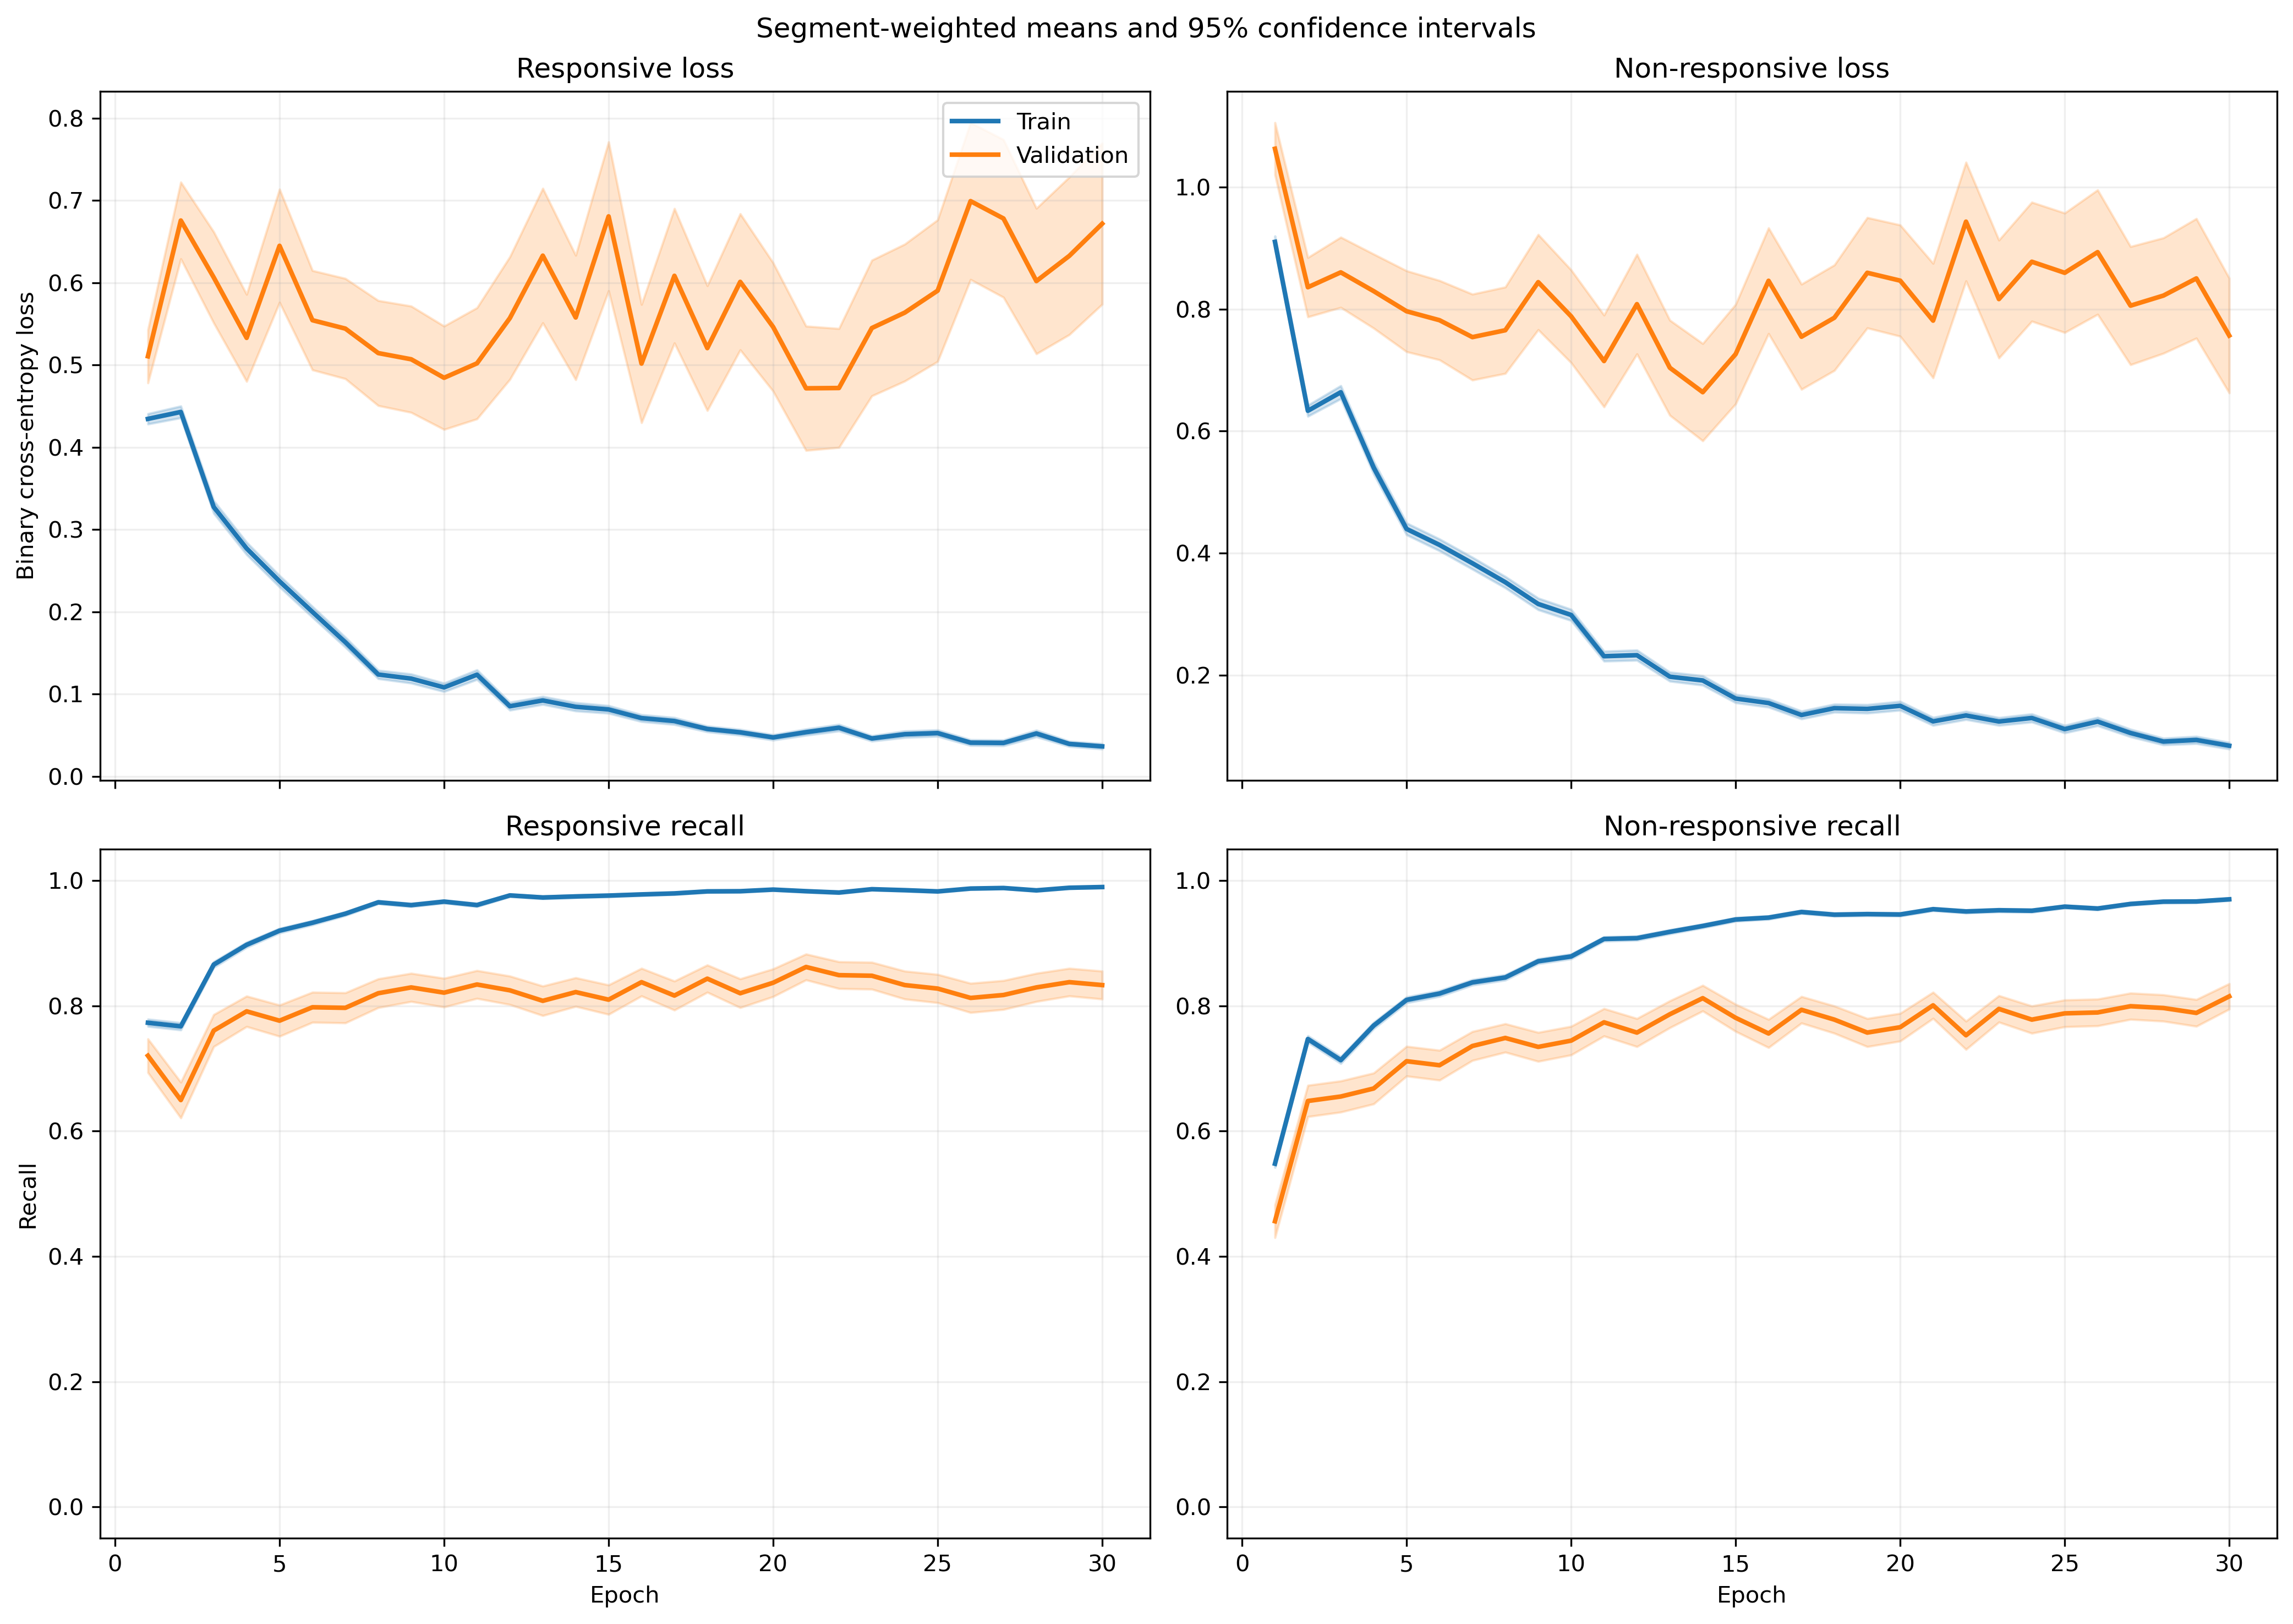

The file beside this chart, header and first rows:
fold, epoch, split, r_loss, r_loss_count, r_loss_sum, r_loss_sum_sq, r_recall, r_recall_count, r_recall_sum, r_recall_sum_sq, nr_loss, nr_loss_count, nr_loss_sum, nr_loss_sum_sq, nr_recall, nr_recall_count, nr_recall_sum, nr_recall_sum_sq
1, 1, train, 0.4583, 1063, 487.2, 487.3, 0.7667, 1063, 815.0, 815.0, 0.863, 1401, 1209, 1940, 0.5732, 1401, 803.0, 803.0
1, 1, validation, 0.08079, 10, 0.8079, 0.08237, 1.0, 10, 10.0, 10.0, , 0, 0.0, 0.0, , 0, 0.0, 0.0
1, 2, train, 0.4803, 1063, 510.5, 549.3, 0.7582, 1063, 806.0, 806.0, 0.577, 1401, 808.4, 1123, 0.7652, 1401, 1072, 1072
1, 2, validation, 0.1395, 10, 1.395, 0.2657, 1.0, 10, 10.0, 10.0, , 0, 0.0, 0.0, , 0, 0.0, 0.0
1, 3, train, 0.2515, 1063, 267.3, 207, 0.9266, 1063, 985.0, 985.0, 0.7231, 1401, 1013, 1635, 0.6538, 1401, 916.0, 916.0
1, 3, validation, 0.09417, 10, 0.9417, 0.112, 1.0, 10, 10.0, 10.0, , 0, 0.0, 0.0, , 0, 0.0, 0.0
1, 4, train, 0.2685, 1063, 285.4, 385.5, 0.8937, 1063, 950.0, 950.0, 0.5668, 1401, 794.1, 1727, 0.7859, 1401, 1101, 1101
1, 4, validation, 0.03806, 10, 0.3806, 0.02011, 1.0, 10, 10.0, 10.0, , 0, 0.0, 0.0, , 0, 0.0, 0.0
1, 5, train, 0.2321, 1063, 246.7, 220.9, 0.9257, 1063, 984.0, 984.0, 0.4097, 1401, 574, 913.3, 0.8158, 1401, 1143, 1143
1, 5, validation, 0.07922, 10, 0.7922, 0.1263, 1.0, 10, 10.0, 10.0, , 0, 0.0, 0.0, , 0, 0.0, 0.0
1, 6, train, 0.1848, 1063, 196.5, 249.7, 0.9351, 1063, 994.0, 994.0, 0.3757, 1401, 526.4, 1079, 0.8508, 1401, 1192, 1192
1, 6, validation, 0.02212, 10, 0.2212, 0.007092, 1.0, 10, 10.0, 10.0, , 0, 0.0, 0.0, , 0, 0.0, 0.0
1, 7, train, 0.1329, 1063, 141.3, 154.4, 0.9539, 1063, 1014, 1014, 0.365, 1401, 511.4, 1036, 0.8465, 1401, 1186, 1186
1, 7, validation, 0.01792, 10, 0.1792, 0.006005, 1.0, 10, 10.0, 10.0, , 0, 0.0, 0.0, , 0, 0.0, 0.0
1, 8, train, 0.09585, 1063, 101.9, 120.3, 0.9755, 1063, 1037, 1037, 0.4909, 1401, 687.8, 1590, 0.7844, 1401, 1099, 1099
1, 8, validation, 0.01307, 10, 0.1307, 0.00475, 1.0, 10, 10.0, 10.0, , 0, 0.0, 0.0, , 0, 0.0, 0.0
1, 9, train, 0.1736, 1063, 184.5, 308.5, 0.9407, 1063, 1000, 1000, 0.1854, 1401, 259.7, 543.5, 0.9293, 1401, 1302, 1302
1, 9, validation, 0.009459, 10, 0.09459, 0.001732, 1.0, 10, 10.0, 10.0, , 0, 0.0, 0.0, , 0, 0.0, 0.0
1, 10, train, 0.1141, 1063, 121.2, 167.5, 0.9643, 1063, 1025, 1025, 0.212, 1401, 297, 629.1, 0.9201, 1401, 1289, 1289
1, 10, validation, 0.01063, 10, 0.1063, 0.002034, 1.0, 10, 10.0, 10.0, , 0, 0.0, 0.0, , 0, 0.0, 0.0
1, 11, train, 0.1665, 1063, 177, 359.5, 0.9445, 1063, 1004, 1004, 0.1407, 1401, 197.1, 432.7, 0.9472, 1401, 1327, 1327
1, 11, validation, 0.004901, 10, 0.04901, 0.0004669, 1.0, 10, 10.0, 10.0, , 0, 0.0, 0.0, , 0, 0.0, 0.0
1, 12, train, 0.06832, 1063, 72.63, 108.5, 0.984, 1063, 1046, 1046, 0.2179, 1401, 305.2, 682.1, 0.9129, 1401, 1279, 1279
1, 12, validation, 0.005816, 10, 0.05816, 0.001047, 1.0, 10, 10.0, 10.0, , 0, 0.0, 0.0, , 0, 0.0, 0.0
1, 13, train, 0.07934, 1063, 84.33, 148.1, 0.9793, 1063, 1041, 1041, 0.1676, 1401, 234.9, 519, 0.9329, 1401, 1307, 1307
1, 13, validation, 0.01516, 10, 0.1516, 0.01243, 1.0, 10, 10.0, 10.0, , 0, 0.0, 0.0, , 0, 0.0, 0.0
1, 14, train, 0.07075, 1063, 75.2, 60.13, 0.9793, 1063, 1041, 1041, 0.152, 1401, 213, 420.4, 0.95, 1401, 1331, 1331
1, 14, validation, 0.005598, 10, 0.05598, 0.0008817, 1.0, 10, 10.0, 10.0, , 0, 0.0, 0.0, , 0, 0.0, 0.0
1, 15, train, 0.04668, 1063, 49.62, 34.92, 0.9868, 1063, 1049, 1049, 0.2099, 1401, 294, 643, 0.9201, 1401, 1289, 1289
1, 15, validation, 0.006693, 10, 0.06693, 0.001673, 1.0, 10, 10.0, 10.0, , 0, 0.0, 0.0, , 0, 0.0, 0.0
1, 16, train, 0.103, 1063, 109.4, 223.4, 0.9624, 1063, 1023, 1023, 0.1101, 1401, 154.3, 403.7, 0.9665, 1401, 1354, 1354
1, 16, validation, 0.003365, 10, 0.03365, 0.0005807, 1.0, 10, 10.0, 10.0, , 0, 0.0, 0.0, , 0, 0.0, 0.0
1, 17, train, 0.05163, 1063, 54.88, 44.14, 0.9849, 1063, 1047, 1047, 0.1376, 1401, 192.8, 415.1, 0.95, 1401, 1331, 1331
1, 17, validation, 0.004173, 10, 0.04173, 0.0007063, 1.0, 10, 10.0, 10.0, , 0, 0.0, 0.0, , 0, 0.0, 0.0
1, 18, train, 0.04272, 1063, 45.41, 37.49, 0.9878, 1063, 1050, 1050, 0.1723, 1401, 241.4, 591.8, 0.9365, 1401, 1312, 1312
1, 18, validation, 0.00279, 10, 0.0279, 0.0003146, 1.0, 10, 10.0, 10.0, , 0, 0.0, 0.0, , 0, 0.0, 0.0
1, 19, train, 0.08537, 1063, 90.75, 206.7, 0.969, 1063, 1030, 1030, 0.1549, 1401, 217, 671.5, 0.9515, 1401, 1333, 1333
1, 19, validation, 0.00131, 10, 0.0131, 4.081151473656064e-05, 1.0, 10, 10.0, 10.0, , 0, 0.0, 0.0, , 0, 0.0, 0.0
1, 20, train, 0.06161, 1063, 65.5, 94.79, 0.9812, 1063, 1043, 1043, 0.1067, 1401, 149.5, 406.7, 0.9665, 1401, 1354, 1354
1, 20, validation, 0.003895, 10, 0.03895, 0.000594, 1.0, 10, 10.0, 10.0, , 0, 0.0, 0.0, , 0, 0.0, 0.0
1, 21, train, 0.0385, 1063, 40.93, 39.7, 0.9859, 1063, 1048, 1048, 0.1171, 1401, 164.1, 470.6, 0.96, 1401, 1345, 1345
1, 21, validation, 0.004125, 10, 0.04125, 0.000693, 1.0, 10, 10.0, 10.0, , 0, 0.0, 0.0, , 0, 0.0, 0.0
1, 22, train, 0.1023, 1063, 108.7, 240.6, 0.9652, 1063, 1026, 1026, 0.0811, 1401, 113.6, 319.4, 0.9729, 1401, 1363, 1363
1, 22, validation, 0.003249, 10, 0.03249, 0.0004973, 1.0, 10, 10.0, 10.0, , 0, 0.0, 0.0, , 0, 0.0, 0.0
1, 23, train, 0.02431, 1063, 25.84, 23.94, 0.9944, 1063, 1057, 1057, 0.1271, 1401, 178, 400.7, 0.9486, 1401, 1329, 1329
1, 23, validation, 0.001176, 10, 0.01176, 2.3267725055120536e-05, 1.0, 10, 10.0, 10.0, , 0, 0.0, 0.0, , 0, 0.0, 0.0
1, 24, train, 0.05689, 1063, 60.48, 125.8, 0.9821, 1063, 1044, 1044, 0.08362, 1401, 117.2, 336.3, 0.9714, 1401, 1361, 1361
1, 24, validation, 0.001834, 10, 0.01834, 0.0001709, 1.0, 10, 10.0, 10.0, , 0, 0.0, 0.0, , 0, 0.0, 0.0
1, 25, train, 0.03175, 1063, 33.75, 45.54, 0.9887, 1063, 1051, 1051, 0.252, 1401, 353, 963.6, 0.9065, 1401, 1270, 1270
1, 25, validation, 0.001619, 10, 0.01619, 7.023826401564293e-05, 1.0, 10, 10.0, 10.0, , 0, 0.0, 0.0, , 0, 0.0, 0.0
1, 26, train, 0.05438, 1063, 57.81, 125.7, 0.9831, 1063, 1045, 1045, 0.09768, 1401, 136.9, 387.8, 0.9657, 1401, 1353, 1353
1, 26, validation, 0.0004133, 10, 0.004133, 2.4312728328368394e-06, 1.0, 10, 10.0, 10.0, , 0, 0.0, 0.0, , 0, 0.0, 0.0
1, 27, train, 0.04027, 1063, 42.81, 62.16, 0.9897, 1063, 1052, 1052, 0.07744, 1401, 108.5, 337.7, 0.9772, 1401, 1369, 1369
1, 27, validation, 0.000673, 10, 0.00673, 1.0724615549406735e-05, 1.0, 10, 10.0, 10.0, , 0, 0.0, 0.0, , 0, 0.0, 0.0
1, 28, train, 0.04579, 1063, 48.67, 111.5, 0.9868, 1063, 1049, 1049, 0.07088, 1401, 99.31, 305.3, 0.9786, 1401, 1371, 1371
1, 28, validation, 0.00123, 10, 0.0123, 5.57877153823938e-05, 1.0, 10, 10.0, 10.0, , 0, 0.0, 0.0, , 0, 0.0, 0.0
1, 29, train, 0.04094, 1063, 43.52, 99.97, 0.9906, 1063, 1053, 1053, 0.07516, 1401, 105.3, 335.4, 0.9757, 1401, 1367, 1367
1, 29, validation, 0.0004818, 10, 0.004818, 4.009976009911043e-06, 1.0, 10, 10.0, 10.0, , 0, 0.0, 0.0, , 0, 0.0, 0.0
1, 30, train, 0.02961, 1063, 31.48, 59.64, 0.9925, 1063, 1055, 1055, 0.0685, 1401, 95.96, 272.6, 0.9772, 1401, 1369, 1369
1, 30, validation, 0.0004885, 10, 0.004885, 3.8578164094360545e-06, 1.0, 10, 10.0, 10.0, , 0, 0.0, 0.0, , 0, 0.0, 0.0
... 1,140 more rows
